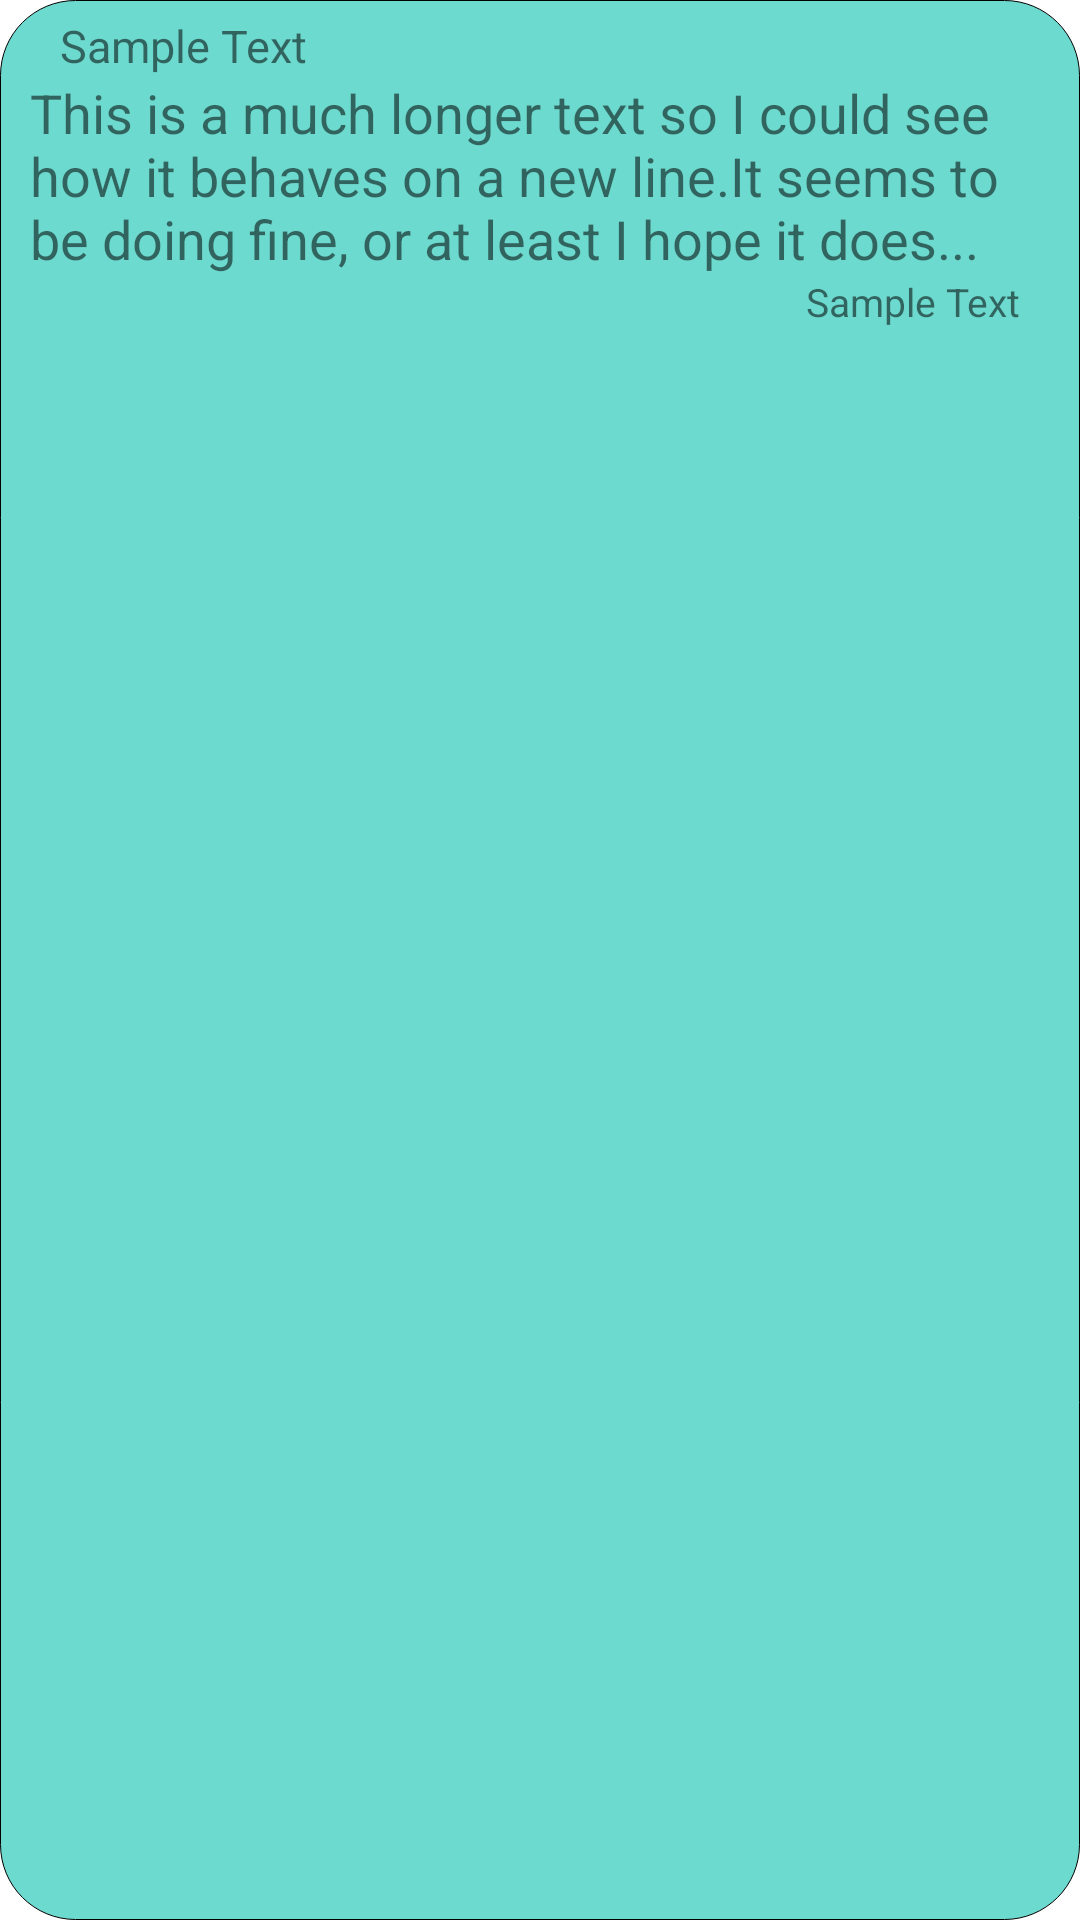

Here is an Android app screen rendered from its layout file. Give the layout XML and the strings, colors and styles it references.
<!-- AndroidManifest.xml: application theme Theme.RoomSMS -->
<!-- res/layout/chat_row.xml -->
<?xml version="1.0" encoding="utf-8"?>
<LinearLayout xmlns:android="http://schemas.android.com/apk/res/android"
    android:layout_width="match_parent"
    android:background="@drawable/chat_row_background"
    android:orientation="vertical"
    android:paddingStart="10dp"
    android:paddingEnd="10dp"
    android:paddingTop="5dp"
    android:paddingBottom="5dp"
    android:layout_marginTop="5dp"
    android:layout_height="wrap_content">

    <TextView
        android:id="@+id/SenderName"
        android:layout_width="match_parent"
        android:layout_height="wrap_content"
        android:textSize="15sp"
        android:paddingStart="10dp"
        android:paddingEnd="10dp"
        android:text="@string/sample_text"/>

    <TextView
        android:id="@+id/ChatMessage"
        android:layout_width="match_parent"
        android:layout_height="wrap_content"
        android:textSize="18sp"
        android:text="This is a much longer text so I could see how it behaves on a new line.It seems to be doing fine, or at least I hope it does..."/>

    <TextView
        android:id="@+id/Date"
        android:layout_width="match_parent"
        android:layout_height="wrap_content"
        android:textSize="13sp"
        android:textAlignment="textEnd"
        android:paddingStart="0dp"
        android:paddingEnd="10dp"
        android:text="@string/sample_text"/>

</LinearLayout>
<!-- resources referenced by this layout -->
<resources>
  <!-- drawable chat_row_background (drawable) -->
  <?xml version="1.0" encoding="utf-8"?>
  <shape xmlns:android="http://schemas.android.com/apk/res/android"
      android:shape="rectangle" >
  
      <solid
          android:color="@color/teal_100"/>
  
      <corners
          android:radius="25dp" />
      <stroke android:width="0.3dp"
          android:color="@color/black" />
  
      <size
          android:height="20dp"
          android:width="20dp" />
  
  </shape>
  <string name="sample_text">Sample Text</string>
  <style name="Theme.RoomSMS" parent="Theme.MaterialComponents.DayNight.DarkActionBar">
          
          <item name="colorPrimary">@color/teal_200</item>
          <item name="colorPrimaryVariant">@color/teal_700</item>
          <item name="colorOnPrimary">@color/black</item>
          
          <item name="colorSecondary">@color/teal_200</item>
          <item name="colorSecondaryVariant">@color/teal_700</item>
          <item name="colorOnSecondary">@color/black</item>
          
          <item name="android:statusBarColor">?attr/colorSecondary</item>
          
      </style>
  <color name="teal_100">#6DDACF</color>
  <color name="black">#FF000000</color>
  <color name="teal_200">#FF03DAC5</color>
  <color name="teal_700">#FF018786</color>
</resources>
